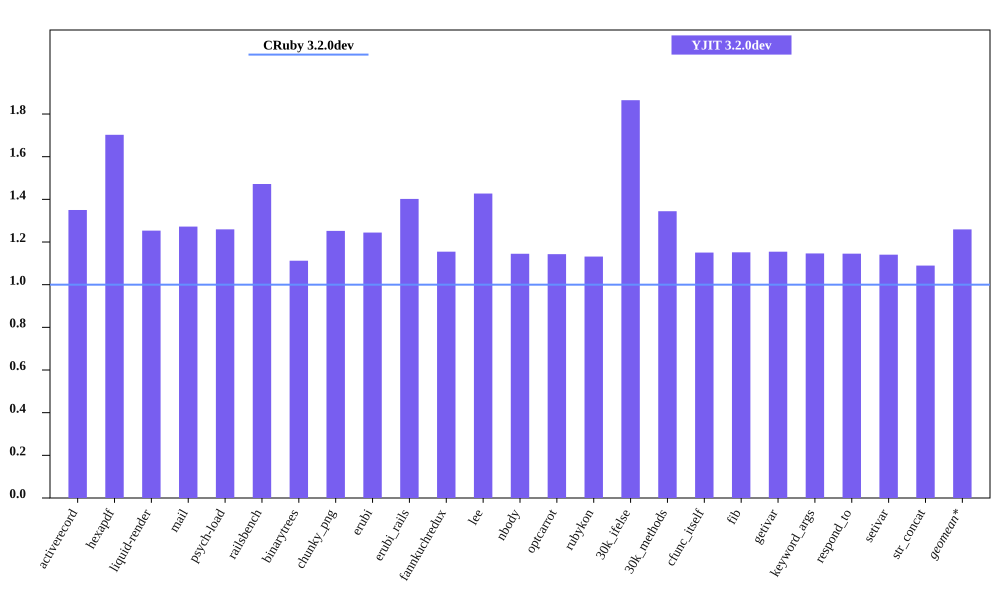

The table this chart was drawn from, first rows:
bench, CRuby 3.2.0dev mem (MiB), YJIT 3.2.0dev mem (MiB), Inline Code, Outlined Code, YJIT Mem overhead
activerecord, 64.74, 87.4, 3, 2
hexapdf, 237.5, 404.3, 2, 2
liquid-render, 31.8, 39.86, 1, 1
mail, 49.29, 62.71, 2, 1
psych-load, 35.96, 45.28, 1, 1
railsbench, 102.5, 150.8, 6, 4
binarytrees, 30.61, 34.05, 1, 1
chunky_png, 39.04, 48.88, 1, 1
erubi, 80.73, 100.4, 1, 1
erubi_rails, 101.2, 141.9, 5, 3
fannkuchredux, 24.82, 28.66, 1, 1
lee, 32.45, 46.31, 1, 1
nbody, 24.99, 28.61, 1, 1
optcarrot, 63.37, 72.44, 1, 1
rubykon, 57.79, 65.41, 1, 1
30k_ifelse, 66.54, 124.1, 6, 5
30k_methods, 56.79, 76.34, 3, 2
cfunc_itself, 24.99, 28.75, 1, 1
fib, 24.87, 28.64, 1, 1
getivar, 24.73, 28.56, 1, 1
keyword_args, 24.97, 28.62, 1, 1
respond_to, 25.07, 28.71, 1, 1
setivar, 25.08, 28.61, 1, 1
str_concat, 114.5, 124.7, 1, 1
